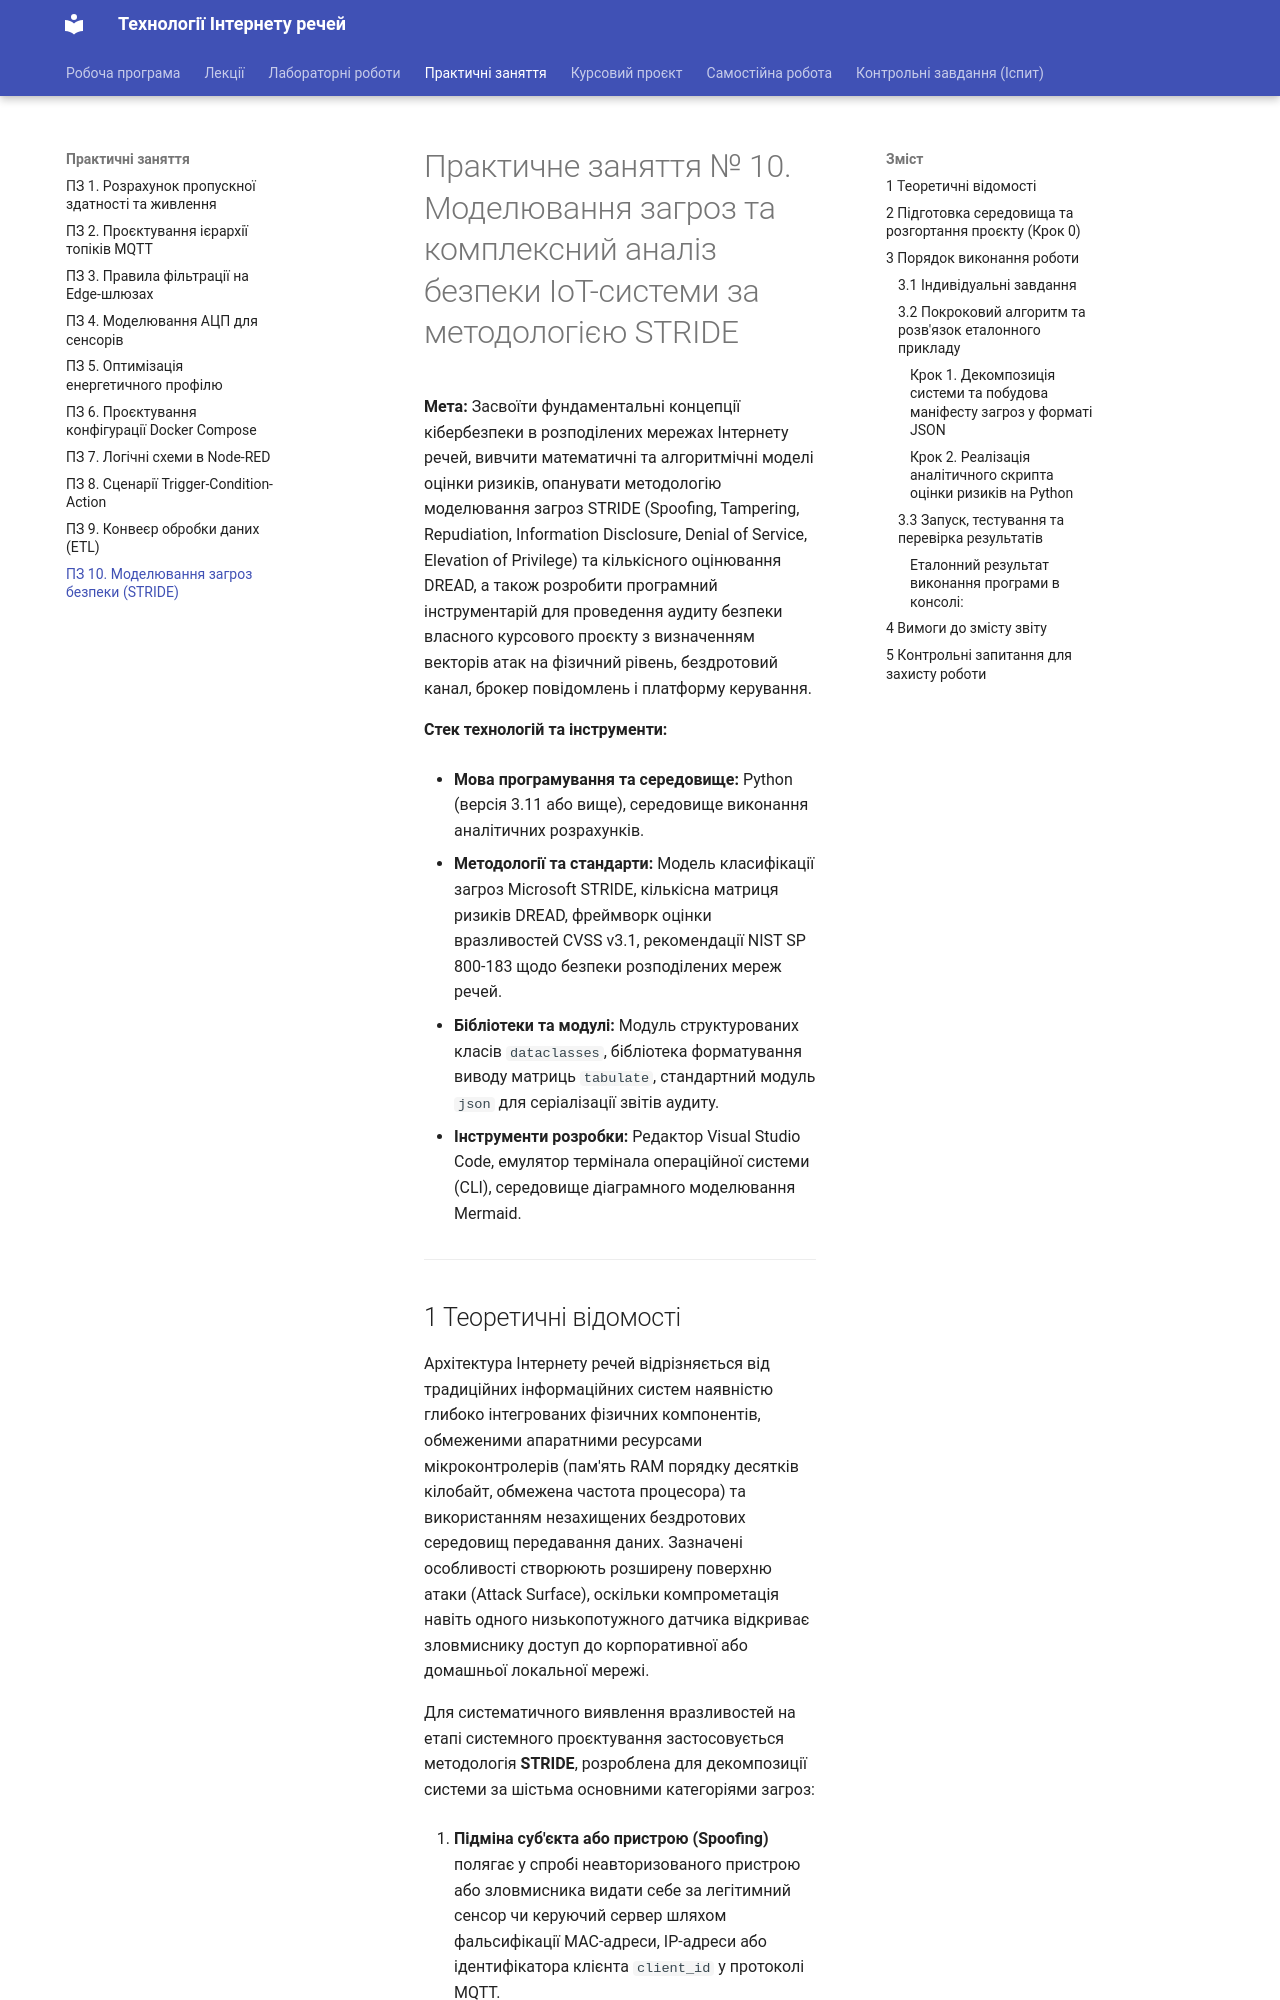

repository: KyryloVadurin/iot-technologies · page: pz/pz10/index.html · generator: mkdocs

# Практичне заняття № 10. Моделювання загроз та комплексний аналіз безпеки IoT-системи за методологією STRIDE

**Мета:** Засвоїти фундаментальні концепції кібербезпеки в розподілених мережах Інтернету речей, вивчити математичні та алгоритмічні моделі оцінки ризиків, опанувати методологію моделювання загроз STRIDE (Spoofing, Tampering, Repudiation, Information Disclosure, Denial of Service, Elevation of Privilege) та кількісного оцінювання DREAD, а також розробити програмний інструментарій для проведення аудиту безпеки власного курсового проєкту з визначенням векторів атак на фізичний рівень, бездротовий канал, брокер повідомлень і платформу керування.

**Стек технологій та інструменти:**
* **Мова програмування та середовище:** Python (версія 3.11 або вище), середовище виконання аналітичних розрахунків.
* **Методології та стандарти:** Модель класифікації загроз Microsoft STRIDE, кількісна матриця ризиків DREAD, фреймворк оцінки вразливостей CVSS v3.1, рекомендації NIST SP 800-183 щодо безпеки розподілених мереж речей.
* **Бібліотеки та модулі:** Модуль структурованих класів `dataclasses`, бібліотека форматування виводу матриць `tabulate`, стандартний модуль `json` для серіалізації звітів аудиту.
* **Інструменти розробки:** Редактор Visual Studio Code, емулятор термінала операційної системи (CLI), середовище діаграмного моделювання Mermaid.

---
